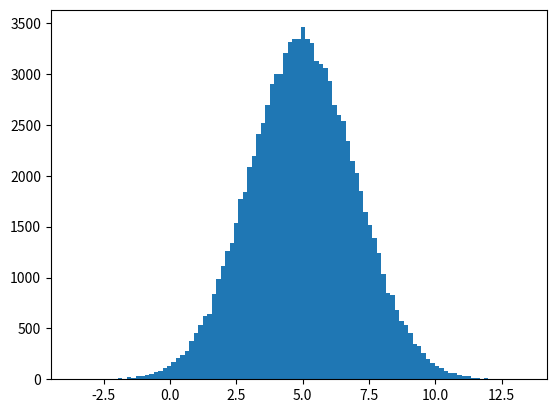

This chart was generated by the following Python code:
import math
import matplotlib.pyplot as plt
import numpy as np
from numpy.random import default_rng


rng = default_rng(1000)

def myFunction(x):
    return math.cos(x) * math.exp(x)

x = np.linspace(- 2 * np.pi, 2 * np.pi, 50, True)
y = list(map(myFunction, x))

sd_vector = rng.normal(5.0, 2.0, (100000))
uniform_vector = rng.integers(0, 10, (100000))

plt.hist(sd_vector, bins=101)
plt.show()